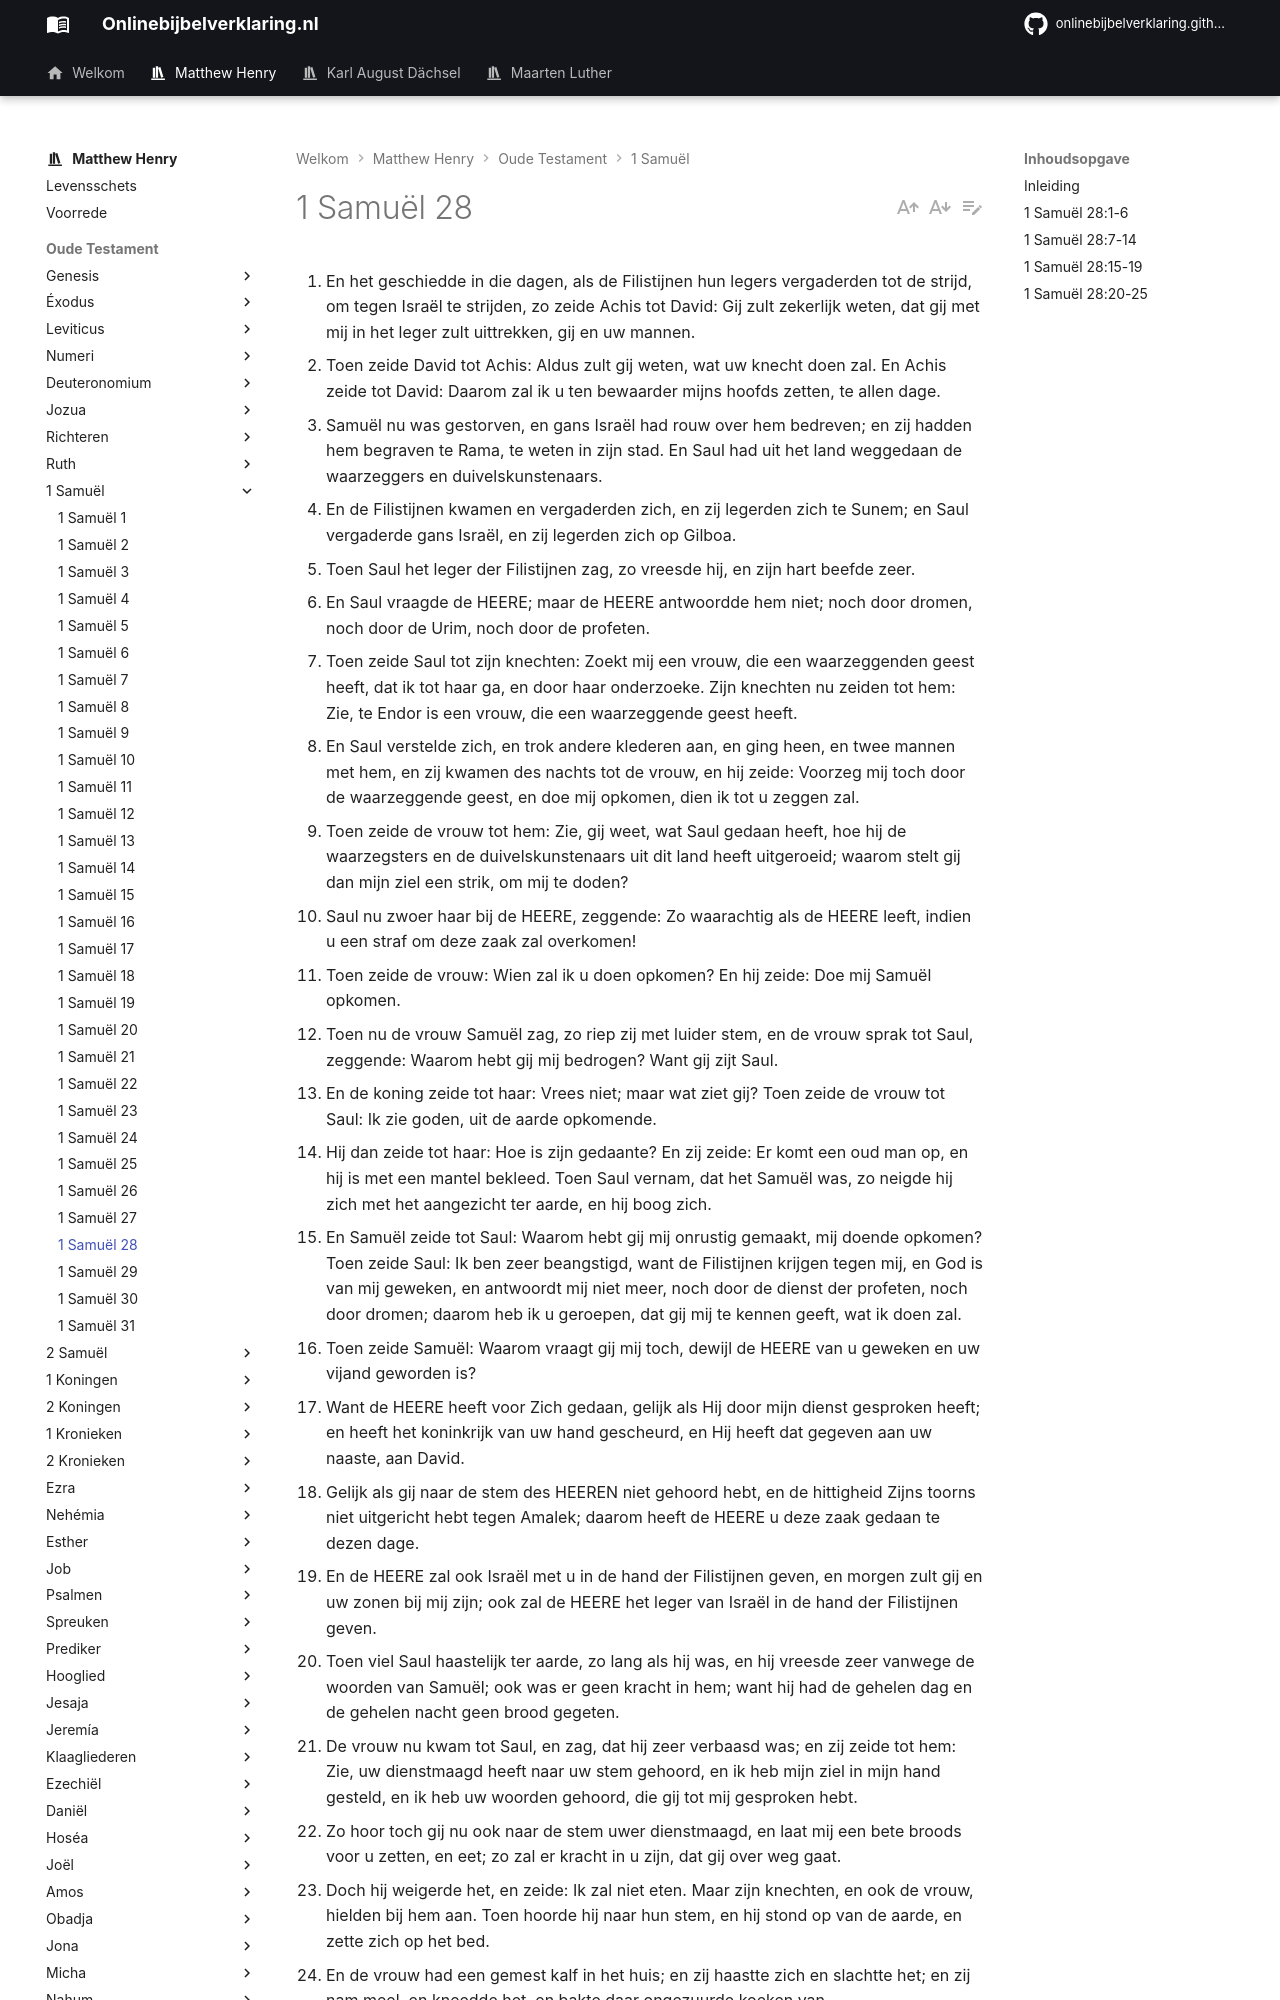

repository: onlinebijbelverklaring/dev-preview · page: matthewhenry/1Samuel/1Samuel28/index.html · generator: mkdocs

1. En het geschiedde in die dagen, als de Filistijnen hun legers vergaderden tot de strijd, om tegen Israël te strijden, zo zeide Achis tot David: Gij zult zekerlijk weten, dat gij met mij in het leger zult uittrekken, gij en uw mannen. 
2. Toen zeide David tot Achis: Aldus zult gij weten, wat uw knecht doen zal. En Achis zeide tot David: Daarom zal ik u ten bewaarder mijns hoofds zetten, te allen dage. 
3. Samuël nu was gestorven, en gans Israël had rouw over hem bedreven; en zij hadden hem begraven te Rama, te weten in zijn stad. En Saul had uit het land weggedaan de waarzeggers en duivelskunstenaars. 
4. En de Filistijnen kwamen en vergaderden zich, en zij legerden zich te Sunem; en Saul vergaderde gans Israël, en zij legerden zich op Gilboa. 
5. Toen Saul het leger der Filistijnen zag, zo vreesde hij, en zijn hart beefde zeer. 
6. En Saul vraagde de HEERE; maar de HEERE antwoordde hem niet; noch door dromen, noch door de Urim, noch door de profeten. 
7. Toen zeide Saul tot zijn knechten: Zoekt mij een vrouw, die een waarzeggenden geest heeft, dat ik tot haar ga, en door haar onderzoeke. Zijn knechten nu zeiden tot hem: Zie, te Endor is een vrouw, die een waarzeggende geest heeft. 
8. En Saul verstelde zich, en trok andere klederen aan, en ging heen, en twee mannen met hem, en zij kwamen des nachts tot de vrouw, en hij zeide: Voorzeg mij toch door de waarzeggende geest, en doe mij opkomen, dien ik tot u zeggen zal. 
9. Toen zeide de vrouw tot hem: Zie, gij weet, wat Saul gedaan heeft, hoe hij de waarzegsters en de duivelskunstenaars uit dit land heeft uitgeroeid; waarom stelt gij dan mijn ziel een strik, om mij te doden? 
10. Saul nu zwoer haar bij de HEERE, zeggende: Zo waarachtig als de HEERE leeft, indien u een straf om deze zaak zal overkomen! 
11. Toen zeide de vrouw: Wien zal ik u doen opkomen? En hij zeide: Doe mij Samuël opkomen. 
12. Toen nu de vrouw Samuël zag, zo riep zij met luider stem, en de vrouw sprak tot Saul, zeggende: Waarom hebt gij mij bedrogen? Want gij zijt Saul. 
13. En de koning zeide tot haar: Vrees niet; maar wat ziet gij? Toen zeide de vrouw tot Saul: Ik zie goden, uit de aarde opkomende. 
14. Hij dan zeide tot haar: Hoe is zijn gedaante? En zij zeide: Er komt een oud man op, en hij is met een mantel bekleed. Toen Saul vernam, dat het Samuël was, zo neigde hij zich met het aangezicht ter aarde, en hij boog zich. 
15. En Samuël zeide tot Saul: Waarom hebt gij mij onrustig gemaakt, mij doende opkomen? Toen zeide Saul: Ik ben zeer beangstigd, want de Filistijnen krijgen tegen mij, en God is van mij geweken, en antwoordt mij niet meer, noch door de dienst der profeten, noch door dromen; daarom heb ik u geroepen, dat gij mij te kennen geeft, wat ik doen zal. 
16. Toen zeide Samuël: Waarom vraagt gij mij toch, dewijl de HEERE van u geweken en uw vijand geworden is? 
17. Want de HEERE heeft voor Zich gedaan, gelijk als Hij door mijn dienst gesproken heeft; en heeft het koninkrijk van uw hand gescheurd, en Hij heeft dat gegeven aan uw naaste, aan David. 
18. Gelijk als gij naar de stem des HEEREN niet gehoord hebt, en de hittigheid Zijns toorns niet uitgericht hebt tegen Amalek; daarom heeft de HEERE u deze zaak gedaan te dezen dage. 
19. En de HEERE zal ook Israël met u in de hand der Filistijnen geven, en morgen zult gij en uw zonen bij mij zijn; ook zal de HEERE het leger van Israël in de hand der Filistijnen geven. 
20. Toen viel Saul haastelijk ter aarde, zo lang als hij was, en hij vreesde zeer vanwege de woorden van Samuël; ook was er geen kracht in hem; want hij had de gehelen dag en de gehelen nacht geen brood gegeten. 
21. De vrouw nu kwam tot Saul, en zag, dat hij zeer verbaasd was; en zij zeide tot hem: Zie, uw dienstmaagd heeft naar uw stem gehoord, en ik heb mijn ziel in mijn hand gesteld, en ik heb uw woorden gehoord, die gij tot mij gesproken hebt. 
22. Zo hoor toch gij nu ook naar de stem uwer dienstmaagd, en laat mij een bete broods voor u zetten, en eet; zo zal er kracht in u zijn, dat gij over weg gaat. 
23. Doch hij weigerde het, en zeide: Ik zal niet eten. Maar zijn knechten, en ook de vrouw, hielden bij hem aan. Toen hoorde hij naar hun stem, en hij stond op van de aarde, en zette zich op het bed. 
24. En de vrouw had een gemest kalf in het huis; en zij haastte zich en slachtte het; en zij nam meel, en kneedde het, en bakte daar ongezuurde koeken van. 
25. En zij bracht ze voor Saul en voor zijn knechten, en zij aten; daarna stonden zij op, en gingen weg in dienzelfden nacht.

## Inleiding

Er worden toebereidselen gemaakt voor een oorlog die een einde zal maken aan het leven en de regering van Saul, en voor David de weg zal banen tot de troon. In deze oorlog: 

I. Zijn de Filistijnen de aanvallers, en Achis, hun koning, maakt David tot zijn vertrouweling, vers 1, 2.  
II. De Israëlieten bereiden zich om hen te ontvangen, en Saul, hun koning, maakt de duivel tot zijn geheime raadsheer, en vult hiermee de maat van zijn ongerechtigheid. Merk op:  
1. De wanhopende toestand, waarin Saul zich bevond, vers 3-6.  
2. Hoe hij een toveres heeft aangezocht om Samuël voor hem te doen opkomen, vers 7-14.  
3. Zijn gesprek met de verschijning, vers 15-19.  
4. De ontroering, die hem er door veroorzaakt werd, vers 20-25.
